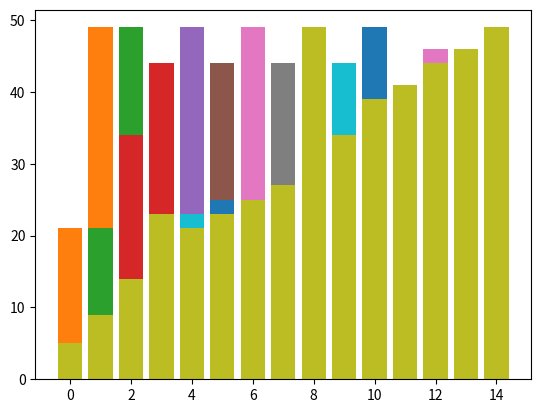

Write the Python code that produced this figure.
import matplotlib.pyplot as plt
import random

def quick_sort(arr, left, right):
    if left < right:
        pivot_index = partition(arr, left, right)
        quick_sort(arr, left, pivot_index - 1)
        quick_sort(arr, pivot_index + 1, right)

def partition(arr, left, right):
    pivot = arr[right]
    i = left - 1
    for j in range(left, right):
        if arr[j] < pivot:
            i += 1
            arr[i], arr[j] = arr[j], arr[i]
            # visualize the swap
            plt.bar(range(len(arr)), arr)
            plt.show(block=False)
            plt.pause(0.1)
    arr[i+1], arr[right] = arr[right], arr[i+1]
    # visualize the swap
    plt.bar(range(len(arr)), arr)
    plt.show(block=False)
    plt.pause(0.1)
    return i+1

# generate random data to sort
data = [random.randint(0, 50) for _ in range(15)]
# visualize the initial state
plt.bar(range(len(data)), data)
plt.show(block=False)
plt.pause(1)

# sort the data and visualize each step
quick_sort(data, 0, len(data) - 1)

# visualize the final sorted state
plt.bar(range(len(data)), data)
plt.show()
